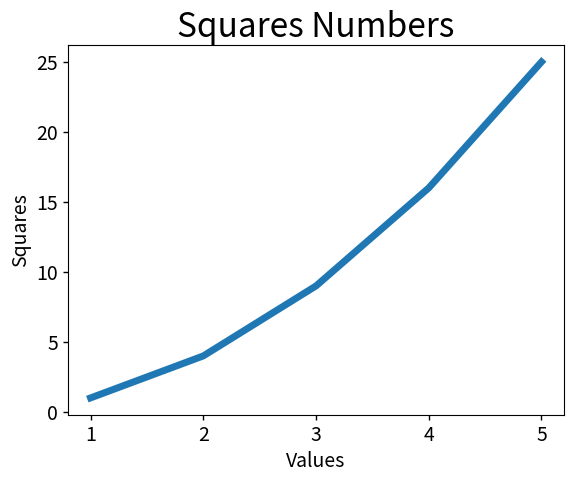

The script that saved this image:
import matplotlib.pyplot as plt
values = [1,2,3,4,5]
squares = [1,4,9,16,25]
plt.title("Squares Numbers",fontsize = 24)  #字体大小
plt.xlabel("Values",fontsize = 14)
plt.ylabel("Squares",fontsize = 14)
plt.tick_params(axis = 'both',width = 1,labelsize = 14)   #同时设置x y轴的分度值大小,width为分度值，labelsize也为字体大小
plt.plot(values,squares,linewidth = 5)  #字体宽度
plt.show()  #显示
